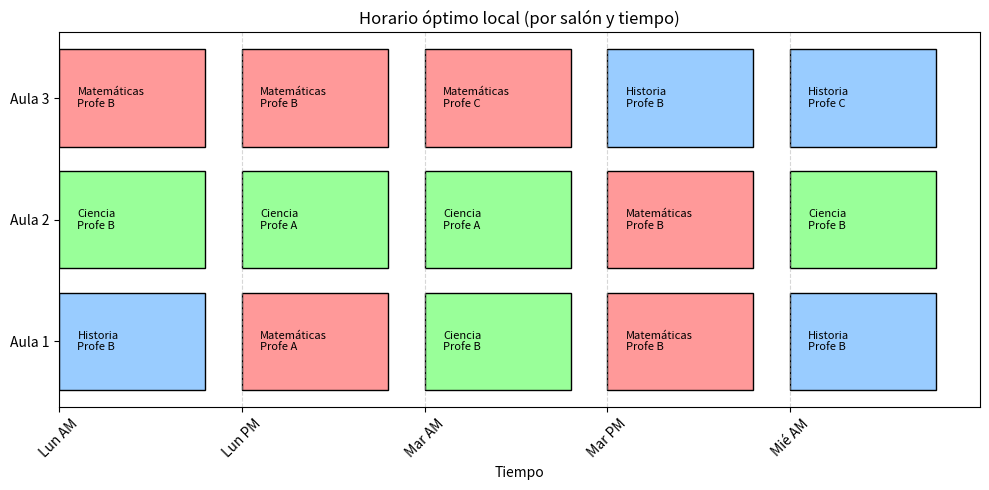
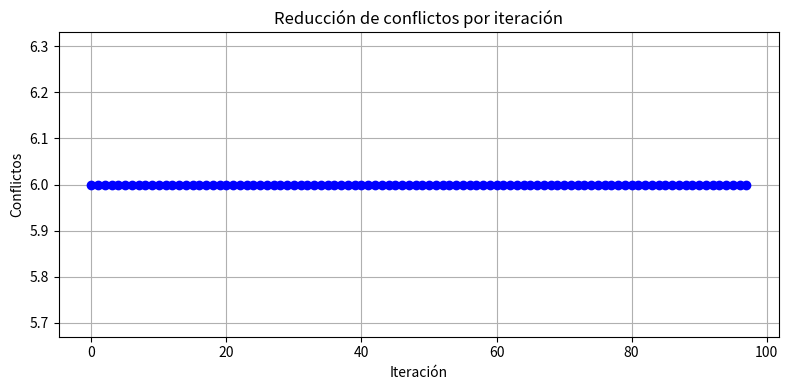
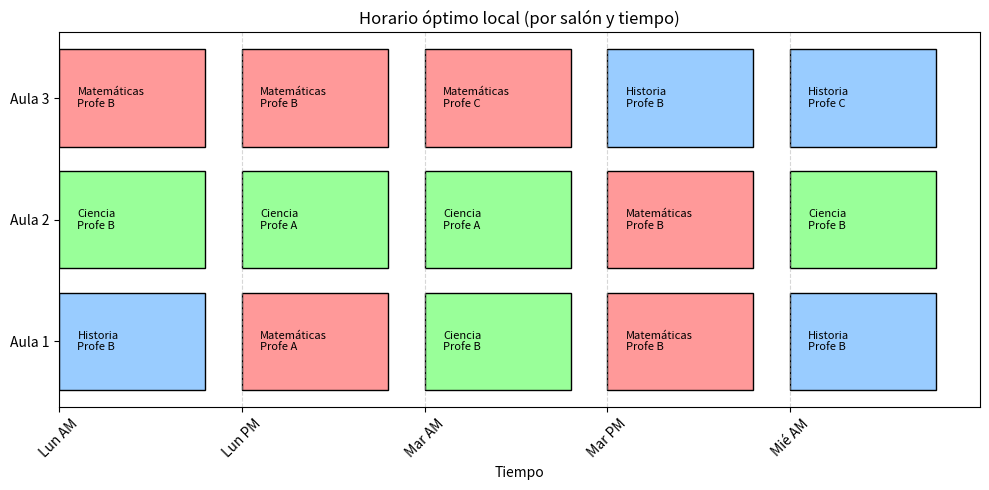

Python code for these plots, in order:
import random
import numpy as np
import pandas as pd
import matplotlib.pyplot as plt

# Parámetros del problema
profesores = ["Profe A", "Profe B", "Profe C"]
cursos = ["Matemáticas", "Historia", "Ciencia"]
salones = ["Aula 1", "Aula 2", "Aula 3"]
tiempos = ["Lun AM", "Lun PM", "Mar AM", "Mar PM", "Mié AM"]

# Crear una solución inicial aleatoria (horario)
def crear_horario():
    horario = []
    for tiempo in tiempos:
        for salon in salones:
            curso = random.choice(cursos)
            profe = random.choice(profesores)
            horario.append((tiempo, salon, curso, profe))
    return horario

# Contar conflictos
def contar_conflictos(horario):
    conflictos = 0
    tabla = {}
    for entrada in horario:
        tiempo, salon, curso, profe = entrada
        if tiempo not in tabla:
            tabla[tiempo] = {"profesores": set(), "salones": set()}
        if profe in tabla[tiempo]["profesores"]:
            conflictos += 1
        else:
            tabla[tiempo]["profesores"].add(profe)
        if salon in tabla[tiempo]["salones"]:
            conflictos += 1
        else:
            tabla[tiempo]["salones"].add(salon)
    return conflictos

# Intercambiar clases
def intercambiar(horario):
    nuevo = horario[:]
    i, j = random.sample(range(len(nuevo)), 2)
    nuevo[i], nuevo[j] = nuevo[j], nuevo[i]
    return nuevo

# Búsqueda tabú
def busqueda_tabu(iteraciones=100, tabu_tam=10):
    actual = crear_horario()
    graficar_horario(actual)

    df = pd.DataFrame(actual, columns=["Tiempo", "Salón", "Curso", "Profesor"])
    df = df.sort_values(by=["Tiempo", "Salón"]).reset_index(drop=True)
    print("\nHorario óptimo local:")
    print(df)
    
    mejor = actual
    mejor_conf = contar_conflictos(mejor)
    lista_tabu = []
    historial = []

    for _ in range(iteraciones):
        vecino = intercambiar(actual)
        if vecino in lista_tabu:
            continue
        conf = contar_conflictos(vecino)
        if conf < mejor_conf:
            mejor = vecino
            mejor_conf = conf
        actual = vecino
        lista_tabu.append(vecino)
        if len(lista_tabu) > tabu_tam:
            lista_tabu.pop(0)
        historial.append(mejor_conf)

    return mejor, mejor_conf, historial

# Graficar evolución de conflictos
def graficar_historial(historial):
    plt.figure(figsize=(8, 4))
    plt.plot(historial, marker='o', linestyle='-', color='blue')
    plt.title("Reducción de conflictos por iteración")
    plt.xlabel("Iteración")
    plt.ylabel("Conflictos")
    plt.grid(True)
    plt.tight_layout()
    plt.show()

# Graficar el horario óptimo local
def graficar_horario(horario):
    df = pd.DataFrame(horario, columns=["Tiempo", "Salón", "Curso", "Profesor"])
    df = df.sort_values(by=["Tiempo", "Salón"]).reset_index(drop=True)
    
    tiempo_indices = {t: i for i, t in enumerate(tiempos)}
    salon_indices = {s: i for i, s in enumerate(salones)}

    fig, ax = plt.subplots(figsize=(10, 5))

    colores = {
        "Matemáticas": "#FF9999",
        "Historia": "#99CCFF",
        "Ciencia": "#99FF99"
    }

    for _, row in df.iterrows():
        t = tiempo_indices[row["Tiempo"]]
        s = salon_indices[row["Salón"]]
        curso = row["Curso"]
        profe = row["Profesor"]
        ax.barh(s, 0.8, left=t, color=colores.get(curso, "gray"), edgecolor="black")
        ax.text(t + 0.1, s, f"{curso}\n{profe}", va="center", ha="left", fontsize=8)

    ax.set_yticks(list(salon_indices.values()))
    ax.set_yticklabels(salones)
    ax.set_xticks(range(len(tiempos)))
    ax.set_xticklabels(tiempos, rotation=45)
    ax.set_xlabel("Tiempo")
    ax.set_title("Horario óptimo local (por salón y tiempo)")
    plt.grid(True, axis='x', linestyle='--', alpha=0.5)
    plt.tight_layout()
    plt.show()

# Ejecutar
mejor_horario, conflictos, historial = busqueda_tabu()

print("Conflictos encontrados en el mejor horario:", conflictos)
df = pd.DataFrame(mejor_horario, columns=["Tiempo", "Salón", "Curso", "Profesor"])
df = df.sort_values(by=["Tiempo", "Salón"]).reset_index(drop=True)
print("\nHorario óptimo local:")
print(df)

# Mostrar gráficas
graficar_historial(historial)
graficar_horario(mejor_horario)
